Run: headless pygame with SDL's dummy video driver; simulated clock (each Clock.tick advances the game by its frame time, no real sleeping); random seed 0; keys injected as events and as key.get_pressed() state; no mouse input.
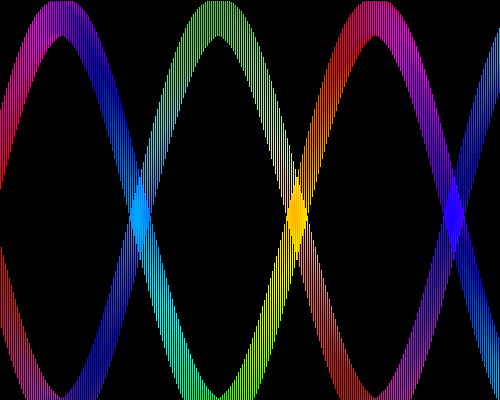
Frame 1 of 4 · flips 1–60 · no input
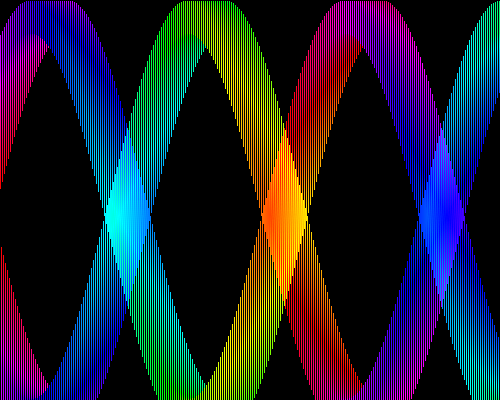
Frame 2 of 4 · flips 61–180 · tapped SPACE, RETURN · held RIGHT (→), D
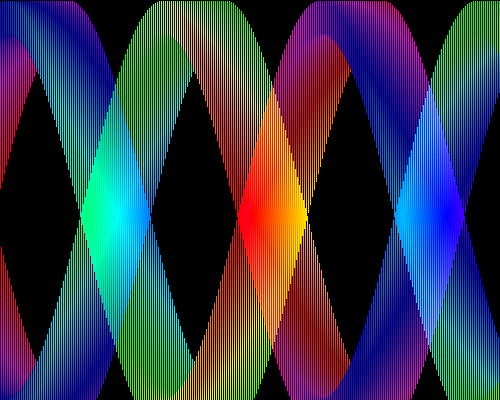
Frame 3 of 4 · flips 181–300 · held DOWN (↓), S
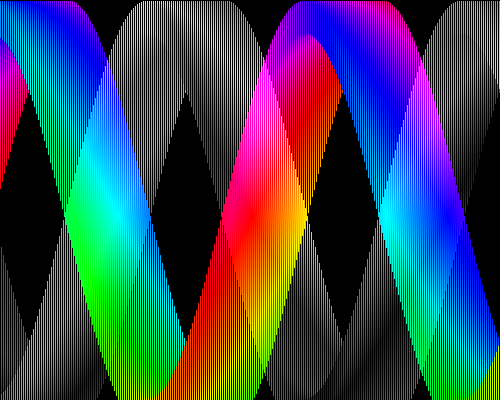
Frame 4 of 4 · flips 301–420 · held LEFT (←), A, UP (↑), W

The pygame program that drew these frames:

from pygame import *
import math
import time as Time
SIZE = (500,400)
screen = display.set_mode(SIZE)

WHITE = (255,255,255)
BLACK = (0,0,0)
BLUE = (0,0,255)
RED = (255,0,0)

clock = time.Clock()

def main():
	init()
	loop()

def loop():
	global clock
	clock.tick()
	while True:
		width,height = SIZE
		for e in event.get():
			if e.type == QUIT:
				return
			if e.type == KEYDOWN:
				pass
		#screen.fill(BLACK)
		for x in range(width):
			y = int(math.sin(float(x+Time.time()*100)/(width//10))*height/2)+height//2
			color = Color(0,0,0)
			if x%2==0:
				y = height-y
#				color =BLUE
#			if y > height//2:
#				if color == BLUE:
#					color = RED
#				else:
#					color = BLUE
			hsva = color.hsva
			color.hsva = (-x-int(Time.time()*200))%360,100,100,100
			#draw.circle(screen,color,(x,y),8)
			#draw.rect(screen,color,(x,y,64,64),1)
			draw.line(screen,color,(x,y),(x,y+32))
			#screen.set_at((x,y),color)
		display.flip()
if __name__ == "__main__":
	main()
